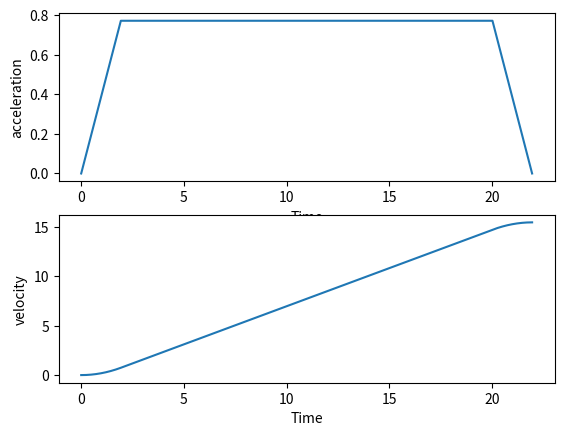
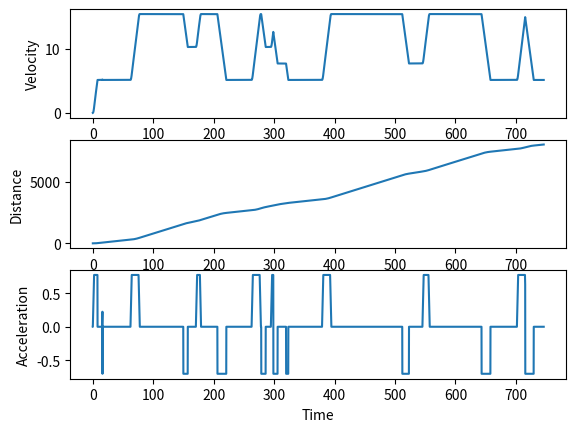

Recreate these plots in Python, in order.
"""
Created on Wed May 13 08:40:14 2020
[redacted]
"""

import numpy as np
import matplotlib.pyplot as plt

# -------------------Input data CONV-system-----------------

#a_CONV = np.array([x1,x2,x3])
#v_CONV = np.array([0,7,12,14.97])
MTOW = 97400                    #Max Takeoff weight
Tfull = 2*155687.757            #Full thrust LEAP 1-A
t_to_full = 8                   #time to full thrust (engine spool)
dF_dt = Tfull//t_to_full        #Thrust increase
thrustsetting = 0.24            #Thrust setting applied
dt = 0.01                       #
max_v_eng = 15.433                  #Maximum achievable velocity achieved for A321 -> 30 kts [m/s]

a_CONV_part = np.array([])
a_nonlin_part = np.array([])
ta_CONV_part = np.array([])
v_CONV_part = np.array([])
Thrust = 0
t= 0.0
velocity = 0
vmax = max_v_eng
if Thrust < thrustsetting:
    while Thrust < thrustsetting*Tfull:
        a_CONV_part = np.append(a_CONV_part, Thrust/MTOW)
        a_nonlin_part = np.append(a_nonlin_part, Thrust/MTOW)
        ta_CONV_part = np.append(ta_CONV_part, t)
        v_CONV_part = np.append(v_CONV_part, velocity)
        t = t+dt
        velocity = velocity + (Thrust/MTOW)*dt
        Thrust = Thrust+ dF_dt*dt  
    Responsetime = t
    Responsevelocity = velocity
    print(Responsetime)
    print(Responsevelocity)
    
while velocity < vmax-Responsevelocity:
    a_CONV_part = np.append(a_CONV_part, Thrust/MTOW)
    ta_CONV_part = np.append(ta_CONV_part, t)
    v_CONV_part = np.append(v_CONV_part, velocity)
    t = t+dt
    velocity = velocity + (Thrust/MTOW)*dt

a_nonlin_part = np.flip(a_nonlin_part)
for a in a_nonlin_part:
    a_CONV_part = np.append(a_CONV_part, a)
    ta_CONV_part = np.append(ta_CONV_part, t)
    v_CONV_part = np.append(v_CONV_part, velocity)
    t = t+dt
    velocity = velocity + a*dt       
    
print("Average acceleration: ",sum(a_CONV_part)/len(a_CONV_part))    

plt.figure()
plt.subplot(211)
plt.plot(ta_CONV_part, a_CONV_part)
plt.xlabel('Time')
plt.ylabel('acceleration')
plt.subplot(212)
plt.plot(ta_CONV_part, v_CONV_part)
plt.xlabel('Time')
plt.ylabel('velocity')
plt.show()

    
#a_CONV = np.array([da_dt,])               #Acceleration array achieved by CONV-system [m/s^2]
v_CONV = np.array([0, 1.8, 3.6, 5.22, 6.64, 7.80, 8.81, 9.73, 10.56, 11.33, 12.05, 12.72, 13.32, 13.89, 14.44, 14.97])   #Velocity array for acceleration CONV-system [m/s]
d_CONV = -0.7                    #Maximum deceleration achieved by CONV-system -> should be negative value! [m/s^2]

# -------------------Engine based taxiing--------------
a_eng = 0.7                         #Acceleration engine based taxiing [m/s^2]
max_d_eng = -0.7                    #Maximum deceleration conventional taxiing-> should be negative value! [m/s^2]
max_v_eng = 15.433                  #Maximum achievable velocity achieved for A321 -> 30 kts [m/s]

# --------------------Taxiway-------------------

# First row is distance of straight part or corner
# If corner, second row gives max velocity in turn-> 10; 15 or 20 [kts]

# Taxiway from D14 to runway 36C
#taxiway = np.array([[21.33, 35.52, 31.68, 43.17, 105.66, 60.91, 1383, 120, 950, 80, 60],
#                    [0, 5.1444, 0, 5.1444, 0, 5.1444, 0, 10.2889, 0, 5.1444, 5.1444]])

# Taxiway from D14 to Polderbaan
taxiway = np.array([[21.33,35.52,31.68,43.17,105.66,60.91,1383,120,754,140,280,70,210,40,130,160,2140,130,1690,150,360],
                    [0,5.1444,0,5.1444,0,5.1444,0,10.2889,0,5.1444,0,10.2889,0,7.7167,0,5.1444,0,7.7167,0,5.1444,0]])

# Taxiwayid show whether we have straight part (st) or corner (cr)

# Taxiway ID from D14 to runway 36C
#taxiwayid = np.array(['st', 'cr', 'st', 'cr', 'st', 'cr', 'st', 'cr', 'st', 'cr', 'cr'])

# Taxiway ID from D14 to Polderbaan
taxiwayid = np.array(['st','cr','st','cr','st','cr','st','cr','st','cr','st','cr','st','cr','st','cr','st','cr','st','cr','st'])

# --------------------Code----------------------

# Simulation parameters
t = 0               # Starting time
dt = 0.01           # Time step

# Initial conditions
v = 0               # Starting velocity
s = 0               # Starting distance
ind = 0             # Index value

# Storing arrays
tarray = np.array([0])
sarray = np.array([0])
varray = np.array([0.0000001])
aarray = np.array([a_CONV_part[0]])

# Simulation
# Only works when you start with straight distance, otherwise we need small modification

for i in range(len(taxiwayid)):

    if taxiwayid[i] == 'st':                                    # If we have straight part

        print('The ', i, 'th part is a straight part')
        indstart = ind                                          # Starting index in while loop
        v = varray[indstart]                                    # Starting velocity in straight part
        
        a_CONV_part = np.array([])
        ta_CONV_part = np.array([0])
        v_CONV_part = np.array([v])
        T_CONV_part = np.array([0])
        flag = 0
        
        while s < taxiway[0][i] + sarray[indstart]:             #Needed distance covered [m]


            Thrust = T_CONV_part[-1]
            t_part= ta_CONV_part[-1]
            
            if Thrust < thrustsetting*Tfull and v< max_v_eng-Responsevelocity:
                a = Thrust/MTOW
                a_CONV_part = np.append(a_CONV_part, a)
                v_CONV_part = np.append(v_CONV_part, v)
                t_part = t_part+dt
                Thrust = Thrust + dF_dt*dt
                T_CONV_part = np.append(T_CONV_part, Thrust)
                ta_CONV_part = np.append(ta_CONV_part, t_part)

                 
            elif v < max_v_eng-Responsevelocity:
                a = Thrust/MTOW
                a_CONV_part = np.append(a_CONV_part, a)
                ta_CONV_part = np.append(ta_CONV_part, t)
                v_CONV_part = np.append(v_CONV_part, v)
                t_part = t_part+dt

           
            elif v < max_v_eng:
                a = a_nonlin_part[flag]
                a_CONV_part = np.append(a_CONV_part, a)
                ta_CONV_part = np.append(ta_CONV_part, t)
                v_CONV_part = np.append(v_CONV_part, v)
                t_part = t_part+dt  
                flag = flag + 1
                
            if v > max_v_eng:                                   # It can never exceed maximum speed
                v = max_v_eng
                a = 0                                           # If maximum speed is achieved, a = 0

            v = v + a * dt
            s = s + v * dt
            t = t + dt
            ind = ind + 1

            # Appending values to arrays
            tarray = np.append(tarray, t)
            sarray = np.append(sarray, s)
            varray = np.append(varray, v)
            aarray = np.append(aarray, a)

        if i == len(taxiwayid)-1:                 # This is the last part, so no upcoming turn
            v_cr = 5.1444                         # Last straight part, make sure max 10 kts, change?
        else:                                     # After straight part, always a turn!
            v_cr = taxiway[1][i+1]                # Velocity in turn is dependant on turn coming
            print('Velocity next turn is', v_cr)

        if v > v_cr:            # If velocity at end of straight part is too high

            # Braking
            t_braking = (v_cr - v) / d_CONV
            print('Is the time for braking,', t_braking, ', reasonable for velocity',v,'?')

            indnew = ind - int(round(t_braking / dt))  # Go back in time-> this is the index where we will start braking

            if indnew < 0:  # Added after performing verification for high accelerations
                indnew = 0

            v = varray[indnew]  # Starting value in this while loop
            s = sarray[indnew]  # Starting value in this while loop
            t = tarray[indnew]  # Starting value in this while loop

            while sarray[indnew] <= taxiway[0][i] + sarray[indstart]:  # Of course we still need to cover all distances

    #v = v + a * dt
                if v < v_cr:                #If velocity is still smaller than v_cr, room to accelerate to v_cr

                    for j in range(len(v_CONV)):                         #Find acceleration at which we can accelerate
                        if v > v_CONV[j] and v <= v_CONV[j + 1]:
                            a = 0.771227
                            break

                    v = v + a * dt

                    if v>v_cr: # For now, as first order estimate, if we brake sufficiently a small part has a velocity of v_cr before turn
                        v = v_cr
                        a = 0

                if v > v_cr:
                    a = d_CONV
                    v = v + a * dt

                    if v<v_cr:
                        v = v_cr
                        a = 0

                if v == v_cr:
                    a = 0

                s = s + v * dt
                t = t + dt

                indnew = indnew + 1

                # This part is made for the fact that when you brake, you take longer to cover distance, therefore extra taxi time is induced
                if indnew <= ind:
                    varray[indnew] = v
                    sarray[indnew] = s
                    tarray[indnew] = t
                    aarray[indnew] = a
                if indnew > ind:
                    tarray = np.append(tarray, t)
                    sarray = np.append(sarray, s)
                    varray = np.append(varray, v)
                    aarray = np.append(aarray, a)

            ind = indnew  # Correction for extra time

        print('End velocity is', varray[ind], 'and end time is', tarray[ind])

    if taxiwayid[i] == 'cr':  # If we have a corner

        print('The ', i, 'th part is a corner')
        indstart = ind  # Starting index in while loop

        v = varray[indstart]  # Starting velocity in the turn

        if i == len(taxiwayid)-1:                 # This is the last part, so no upcoming turn
            v_cr = 5.1444                         # Last straight part, make sure max 10 kts, change?
        else:                                     # After straight part, always a turn!
            v_cr = taxiway[1][i]                  # Velocity in turn is dependant on turn coming

        while s < (taxiway[0][i] + sarray[indstart]):

            if v >= v_cr:  # If v >= v_cr than constant velocity in turn
                v = v_cr
                s = s + v * dt
                a = 0
            if v < v_cr:  # If velocity is slower than v_cr, room to accellerate in turn

                for j in range(len(v_CONV)):
                    if v > v_CONV[j] and v <= v_CONV[j + 1]:
                        a = a_CONV_part[j]
                        break

                v = v + a * dt
                s = s + v * dt

            t = t + dt
            ind = ind + 1

            tarray = np.append(tarray, t)
            sarray = np.append(sarray, s)
            varray = np.append(varray, v)
            aarray = np.append(aarray, a)

        print('End velocity is', varray[ind], 'and end time is', tarray[ind])


plt.figure()
plt.subplot(311)
plt.plot(tarray, varray)
plt.xlabel('Time')
plt.ylabel('Velocity')
plt.subplot(312)
plt.plot(tarray, sarray)
plt.xlabel('Time')
plt.ylabel('Distance')
plt.subplot(313)
plt.plot(tarray, aarray)
plt.xlabel('Time')
plt.ylabel('Acceleration')
plt.show()


